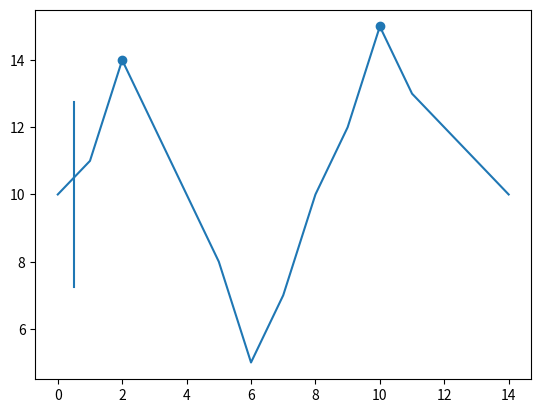

Recreate this plot in Python.
from matplotlib import pyplot as plt

# dummy temperatures
temps = [10, 11, 14, 12, 10, 8, 5, 7, 10, 12, 15, 13, 12, 11, 10]

# list of x-values for plotting
xvals = list(range(len(temps)))

# say our peaks are at indices 2 and 10 (temps of 14 and 15)
peak_idx = [2, 10]

# make a new list of just the peak temp values
peak_temps = [temps[i] for i in peak_idx]

# repeat for x-values
peak_xvals = [xvals[i] for i in peak_idx]

# now we can plot the temps
plt.plot(xvals, temps)

# and add the scatter points for the peak values

#plt.axvline(linewidth=0.5, color='r')
plt.axvline(x=.5, ymin=0.25, ymax=0.75)

#xcoords = [0.22058956, 0.33088437, 2.20589566]
#for xc in xcoords:
#    plt.axvline(x=xc)


plt.scatter(peak_xvals, peak_temps)
plt.show()
